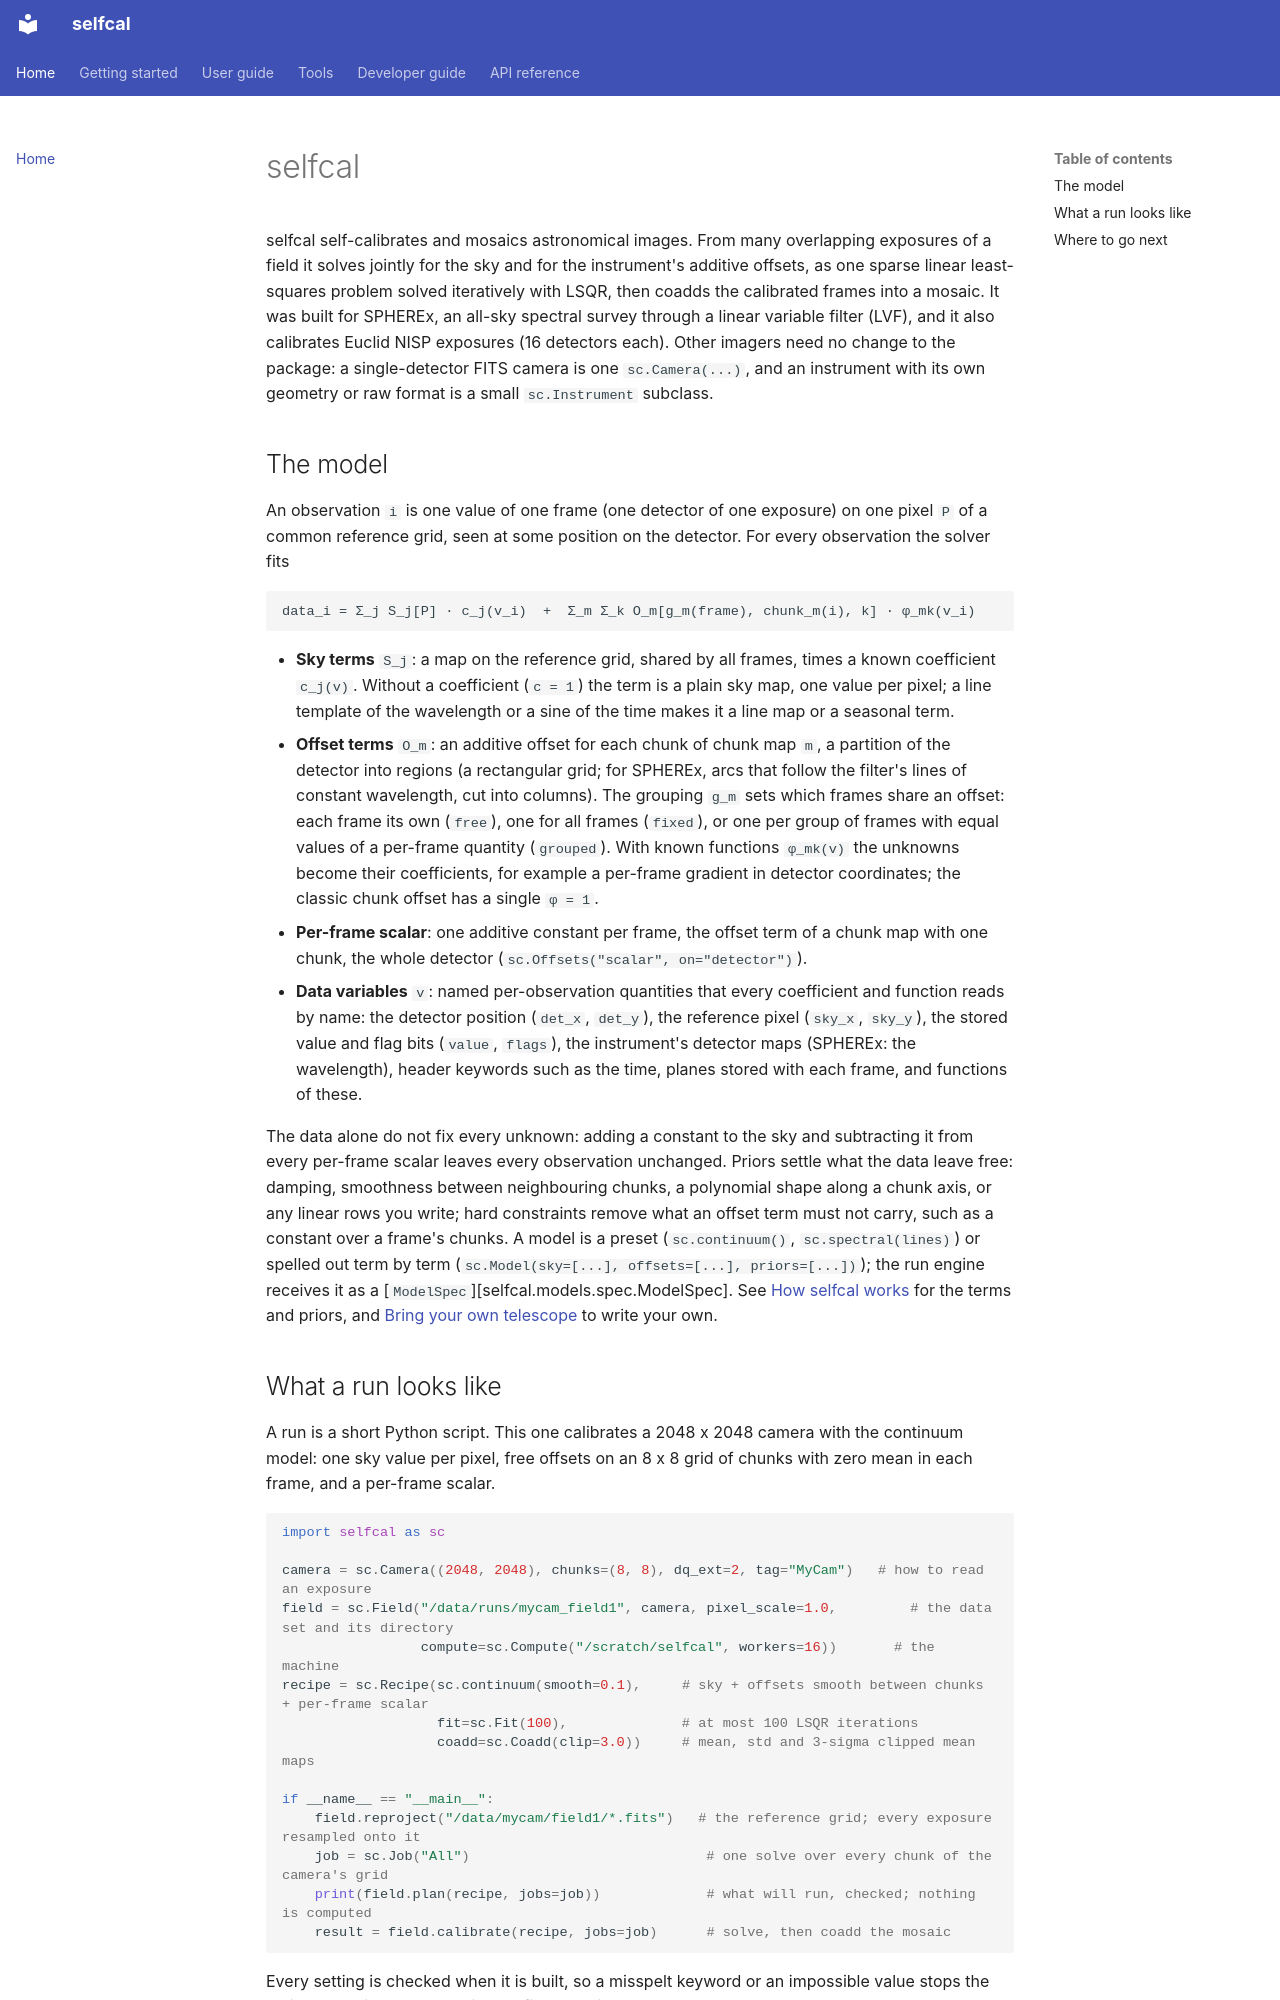

repository: ThomasLiii/PySelfCal · page: index.html · generator: mkdocs

# selfcal

selfcal self-calibrates and mosaics astronomical images. From many overlapping exposures of a field
it solves jointly for the sky and for the instrument's additive offsets, as one sparse linear
least-squares problem solved iteratively with LSQR, then coadds the calibrated frames into a mosaic.
It was built for SPHEREx, an all-sky spectral survey through a linear variable filter (LVF), and it
also calibrates Euclid NISP exposures (16 detectors each). Other imagers need no change to the
package: a single-detector FITS camera is one `sc.Camera(...)`, and an instrument with its own
geometry or raw format is a small `sc.Instrument` subclass.

## The model

An observation `i` is one value of one frame (one detector of one exposure) on one pixel `P` of a
common reference grid, seen at some position on the detector. For every observation the solver fits

```text
data_i = Σ_j S_j[P] · c_j(v_i)  +  Σ_m Σ_k O_m[g_m(frame), chunk_m(i), k] · φ_mk(v_i)
```

- **Sky terms** `S_j`: a map on the reference grid, shared by all frames, times a known coefficient
  `c_j(v)`. Without a coefficient (`c = 1`) the term is a plain sky map, one value per pixel; a line
  template of the wavelength or a sine of the time makes it a line map or a seasonal term.
- **Offset terms** `O_m`: an additive offset for each chunk of chunk map `m`, a partition of the
  detector into regions (a rectangular grid; for SPHEREx, arcs that follow the filter's lines of
  constant wavelength, cut into columns). The grouping `g_m` sets which frames share an offset:
  each frame its own (`free`), one for all frames (`fixed`), or one per group of frames with equal
  values of a per-frame quantity (`grouped`). With known functions `φ_mk(v)` the unknowns become
  their coefficients, for example a per-frame gradient in detector coordinates; the classic chunk
  offset has a single `φ = 1`.
- **Per-frame scalar**: one additive constant per frame, the offset term of a chunk map with one
  chunk, the whole detector (`sc.Offsets("scalar", on="detector")`).
- **Data variables** `v`: named per-observation quantities that every coefficient and function
  reads by name: the detector position (`det_x`, `det_y`), the reference pixel (`sky_x`, `sky_y`), the stored value and flag bits (`value`, `flags`),
  the instrument's detector maps (SPHEREx: the wavelength), header keywords such as the time,
  planes stored with each frame, and functions of these.

The data alone do not fix every unknown: adding a constant to the sky and subtracting it from every
per-frame scalar leaves every observation unchanged. Priors settle what the data leave free:
damping, smoothness between neighbouring chunks, a polynomial shape along a chunk axis, or any
linear rows you write; hard constraints remove what an offset term must not carry, such as a
constant over a frame's chunks. A model is a preset (`sc.continuum()`, `sc.spectral(lines)`)
or spelled out term by term (`sc.Model(sky=[...], offsets=[...], priors=[...])`); the run engine
receives it as a [`ModelSpec`][selfcal.models.spec.ModelSpec]. See
[How selfcal works](guide/concepts.md) for the terms and priors, and
[Bring your own telescope](bring_your_own_telescope.md) to write your own.
